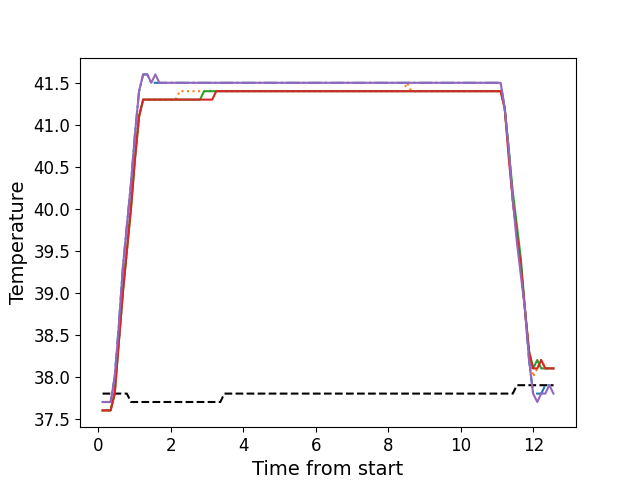

Source data for this figure (header and first rows):
, times, neutral, z1, z2, z3, z4, z5
0, 0.112, 37.8, 37.7, 37.6, 37.6, 37.6, 37.7
1, 0.2236, 37.8, 37.7, 37.6, 37.6, 37.6, 37.7
2, 0.3352, 37.8, 37.7, 37.6, 37.6, 37.6, 37.7
3, 0.4478, 37.8, 38.0, 37.9, 37.8, 37.8, 38.0
4, 0.5595, 37.8, 38.6, 38.4, 38.4, 38.4, 38.6
5, 0.6721, 37.8, 39.3, 39.0, 39.0, 39.0, 39.3
6, 0.7831, 37.8, 39.8, 39.5, 39.5, 39.5, 39.8
7, 0.8957, 37.7, 40.3, 40.1, 40.0, 40.0, 40.3
8, 1.008, 37.7, 40.9, 40.6, 40.6, 40.6, 40.9
9, 1.12, 37.7, 41.4, 41.1, 41.1, 41.1, 41.4
10, 1.232, 37.7, 41.6, 41.3, 41.3, 41.3, 41.6
11, 1.344, 37.7, 41.6, 41.3, 41.3, 41.3, 41.6
12, 1.457, 37.7, 41.5, 41.3, 41.3, 41.3, 41.5
13, 1.568, 37.7, 41.5, 41.3, 41.3, 41.3, 41.6
14, 1.681, 37.7, 41.5, 41.3, 41.3, 41.3, 41.5
15, 1.793, 37.7, 41.5, 41.3, 41.3, 41.3, 41.5
16, 1.904, 37.7, 41.5, 41.3, 41.3, 41.3, 41.5
17, 2.017, 37.7, 41.5, 41.3, 41.3, 41.3, 41.5
18, 2.128, 37.7, 41.5, 41.3, 41.3, 41.3, 41.5
19, 2.241, 37.7, 41.5, 41.4, 41.3, 41.3, 41.5
20, 2.352, 37.7, 41.5, 41.4, 41.3, 41.3, 41.5
21, 2.465, 37.7, 41.5, 41.4, 41.3, 41.3, 41.5
22, 2.577, 37.7, 41.5, 41.4, 41.3, 41.3, 41.5
23, 2.689, 37.7, 41.5, 41.4, 41.3, 41.3, 41.5
24, 2.801, 37.7, 41.5, 41.4, 41.3, 41.3, 41.5
25, 2.913, 37.7, 41.5, 41.4, 41.4, 41.3, 41.5
26, 3.026, 37.7, 41.5, 41.4, 41.4, 41.3, 41.5
27, 3.137, 37.7, 41.5, 41.4, 41.4, 41.3, 41.5
28, 3.249, 37.7, 41.5, 41.4, 41.4, 41.4, 41.5
29, 3.36, 37.7, 41.5, 41.4, 41.4, 41.4, 41.5
30, 3.473, 37.8, 41.5, 41.4, 41.4, 41.4, 41.5
31, 3.585, 37.8, 41.5, 41.4, 41.4, 41.4, 41.5
32, 3.698, 37.8, 41.5, 41.4, 41.4, 41.4, 41.5
33, 3.809, 37.8, 41.5, 41.4, 41.4, 41.4, 41.5
34, 3.922, 37.8, 41.5, 41.4, 41.4, 41.4, 41.5
35, 4.034, 37.8, 41.5, 41.4, 41.4, 41.4, 41.5
36, 4.146, 37.8, 41.5, 41.4, 41.4, 41.4, 41.5
37, 4.257, 37.8, 41.5, 41.4, 41.4, 41.4, 41.5
38, 4.37, 37.8, 41.5, 41.4, 41.4, 41.4, 41.5
39, 4.482, 37.8, 41.5, 41.4, 41.4, 41.4, 41.5
40, 4.594, 37.8, 41.5, 41.4, 41.4, 41.4, 41.5
41, 4.706, 37.8, 41.5, 41.4, 41.4, 41.4, 41.5
42, 4.818, 37.8, 41.5, 41.4, 41.4, 41.4, 41.5
43, 4.931, 37.8, 41.5, 41.4, 41.4, 41.4, 41.5
44, 5.043, 37.8, 41.5, 41.4, 41.4, 41.4, 41.5
45, 5.155, 37.8, 41.5, 41.4, 41.4, 41.4, 41.5
46, 5.267, 37.8, 41.5, 41.4, 41.4, 41.4, 41.5
47, 5.379, 37.8, 41.5, 41.4, 41.4, 41.4, 41.5
48, 5.49, 37.8, 41.5, 41.4, 41.4, 41.4, 41.5
49, 5.603, 37.8, 41.5, 41.4, 41.4, 41.4, 41.5
50, 5.715, 37.8, 41.5, 41.4, 41.4, 41.4, 41.5
51, 5.826, 37.8, 41.5, 41.4, 41.4, 41.4, 41.5
52, 5.939, 37.8, 41.5, 41.4, 41.4, 41.4, 41.5
53, 6.051, 37.8, 41.5, 41.4, 41.4, 41.4, 41.5
54, 6.163, 37.8, 41.5, 41.4, 41.4, 41.4, 41.5
55, 6.275, 37.8, 41.5, 41.4, 41.4, 41.4, 41.5
56, 6.387, 37.8, 41.5, 41.4, 41.4, 41.4, 41.5
57, 6.499, 37.8, 41.5, 41.4, 41.4, 41.4, 41.5
58, 6.612, 37.8, 41.5, 41.4, 41.4, 41.4, 41.5
59, 6.723, 37.8, 41.5, 41.4, 41.4, 41.4, 41.5
... 52 more rows
